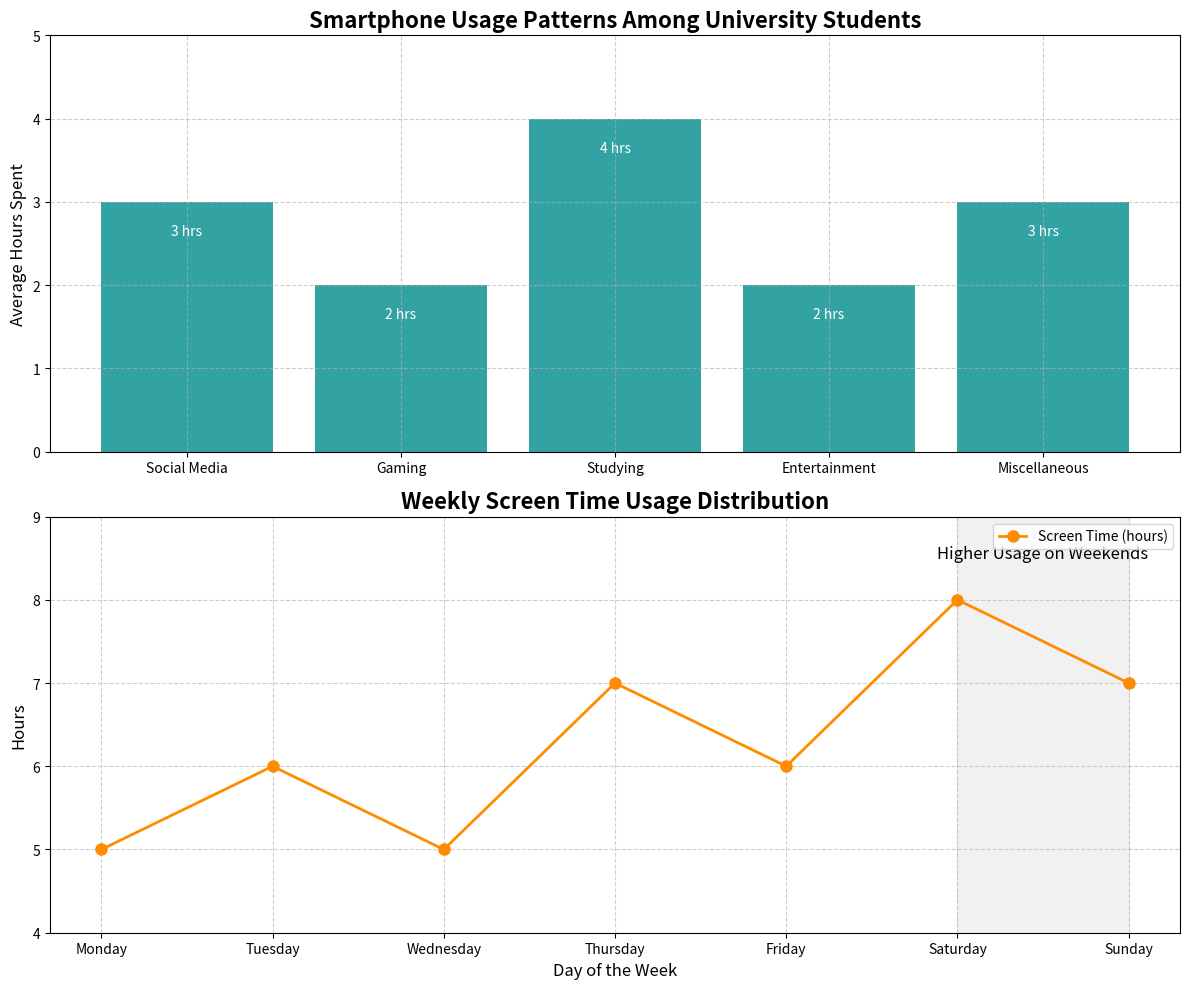

The script that saved this image:
import matplotlib.pyplot as plt
import numpy as np

# Defining the categories
activities = ['Social Media', 'Gaming', 'Studying', 'Entertainment', 'Miscellaneous']

# Average hours spent on each activity on a typical day
hours_spent = [3, 2, 4, 2, 3]

# Distribution of screen time usage over the week (in hours)
days = ['Monday', 'Tuesday', 'Wednesday', 'Thursday', 'Friday', 'Saturday', 'Sunday']
screen_time_week = [5, 6, 5, 7, 6, 8, 7]

# Plot setup
fig, (ax1, ax2) = plt.subplots(2, 1, figsize=(12, 10))

# First subplot: Bar chart for average hours spent on activities
bars1 = ax1.bar(activities, hours_spent, color='darkcyan', alpha=0.8)
ax1.set_title('Smartphone Usage Patterns Among University Students', fontsize=16, fontweight='bold')
ax1.set_ylabel('Average Hours Spent', fontsize=12)
ax1.set_ylim(0, 5)
ax1.grid(True, linestyle='--', alpha=0.6)

# Adding annotations on the bars
for bar, hour in zip(bars1, hours_spent):
    height = bar.get_height()
    ax1.text(bar.get_x() + bar.get_width() / 2, height - 0.4, f'{hour} hrs', ha='center', color='white', fontsize=10)

# Second subplot: Line plot showing screen time usage distribution over the week
ax2.plot(days, screen_time_week, marker='o', color='darkorange', linewidth=2, markersize=8, label='Screen Time (hours)')
ax2.set_title('Weekly Screen Time Usage Distribution', fontsize=16, fontweight='bold')
ax2.set_xlabel('Day of the Week', fontsize=12)
ax2.set_ylabel('Hours', fontsize=12)
ax2.set_ylim(4, 9)
ax2.grid(True, linestyle='--', alpha=0.6)

# Highlighting the weekend as higher usage days
weekend_start = ax2.axvspan('Saturday', 'Sunday', color='lightgrey', alpha=0.3)
weekend_label = ax2.text(5.5, 8.5, "Higher Usage on Weekends", fontsize=12, fontstyle='italic', ha='center', color='black')

# Combine legends from both axes
ax2.legend(loc='upper right', fontsize=10)

# Automatically adjust layout to prevent overlap
plt.tight_layout()

# Show the plot
plt.show()
